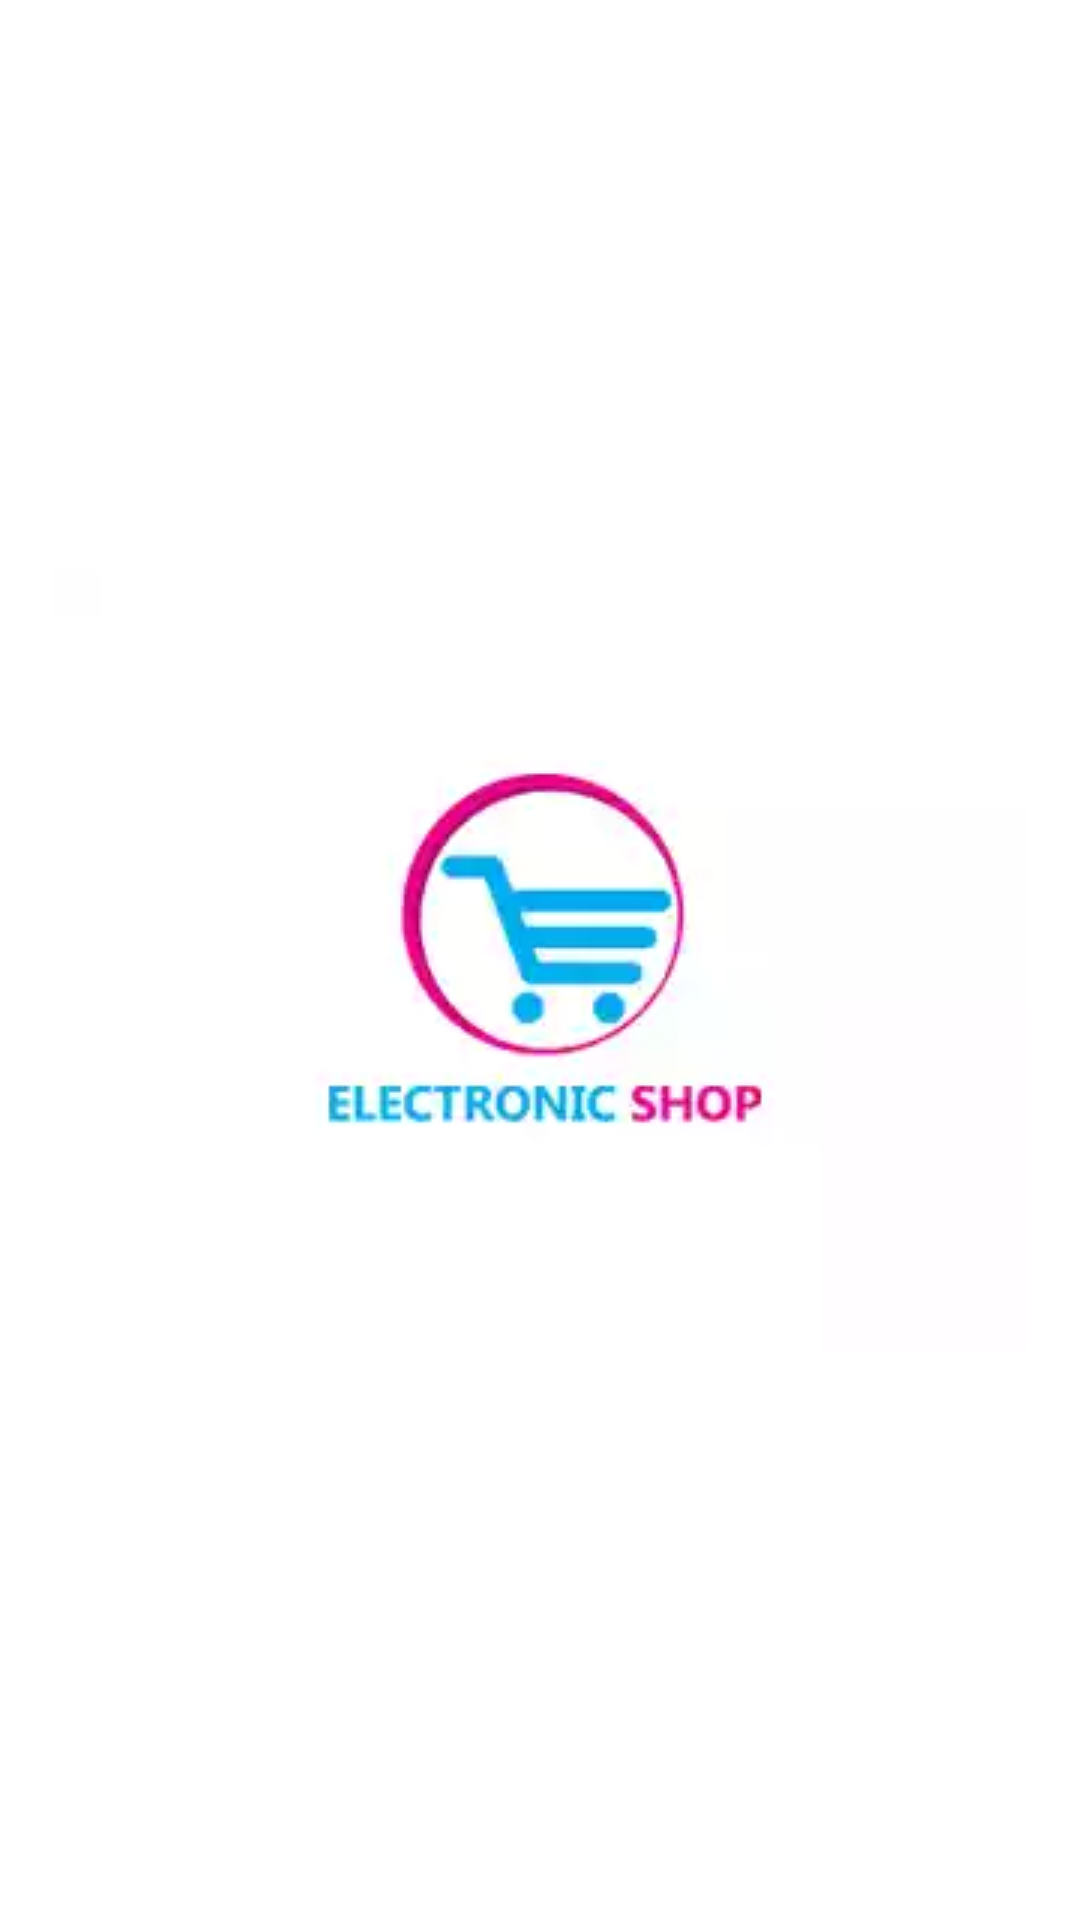

The Android layout XML behind this screen, and the referenced resources:
<!-- AndroidManifest.xml: application theme Theme.Project -->
<!-- res/layout/fragment_splash_screen.xml -->
<?xml version="1.0" encoding="utf-8"?>
<androidx.constraintlayout.widget.ConstraintLayout xmlns:android="http://schemas.android.com/apk/res/android"
    xmlns:app="http://schemas.android.com/apk/res-auto"
    xmlns:tools="http://schemas.android.com/tools"
    android:layout_width="match_parent"
    android:layout_height="match_parent"
    tools:context=".OnBoardingScreen.SplashScreenFragment">


    <ImageView
        android:id="@+id/imageView"
        android:layout_width="wrap_content"
        android:layout_height="wrap_content"
        android:src="@drawable/splashlogo"
        app:layout_constraintBottom_toBottomOf="parent"
        app:layout_constraintEnd_toEndOf="parent"
        app:layout_constraintStart_toStartOf="parent"
        app:layout_constraintTop_toTopOf="parent" />
</androidx.constraintlayout.widget.ConstraintLayout>
<!-- resources referenced by this layout -->
<resources>
  <!-- drawable splashlogo: webp bitmap (drawable, 1972 bytes) -->
  <style name="Theme.Project" parent="Theme.MaterialComponents.Light">
          
          <item name="colorPrimary">@color/purple_500</item>
          <item name="colorPrimaryVariant">@color/purple_700</item>
          <item name="colorOnPrimary">@color/white</item>
          
          <item name="colorSecondary">@color/teal_200</item>
          <item name="colorSecondaryVariant">@color/teal_700</item>
          <item name="colorOnSecondary">@color/black</item>
          
          <item name="android:statusBarColor" tools:targetApi="l">?attr/colorPrimaryVariant</item>
          
      </style>
  <!-- not gathered from this repository: default colours our renderer supplied (Android Studio template values) -->
  <color name="purple_500">#FF6200EE</color>
  <color name="purple_700">#FF3700B3</color>
  <color name="teal_200">#FF03DAC5</color>
  <color name="teal_700">#FF018786</color>
  <color name="black">#FF000000</color>
  <color name="white">#FFFFFFFF</color>
</resources>
